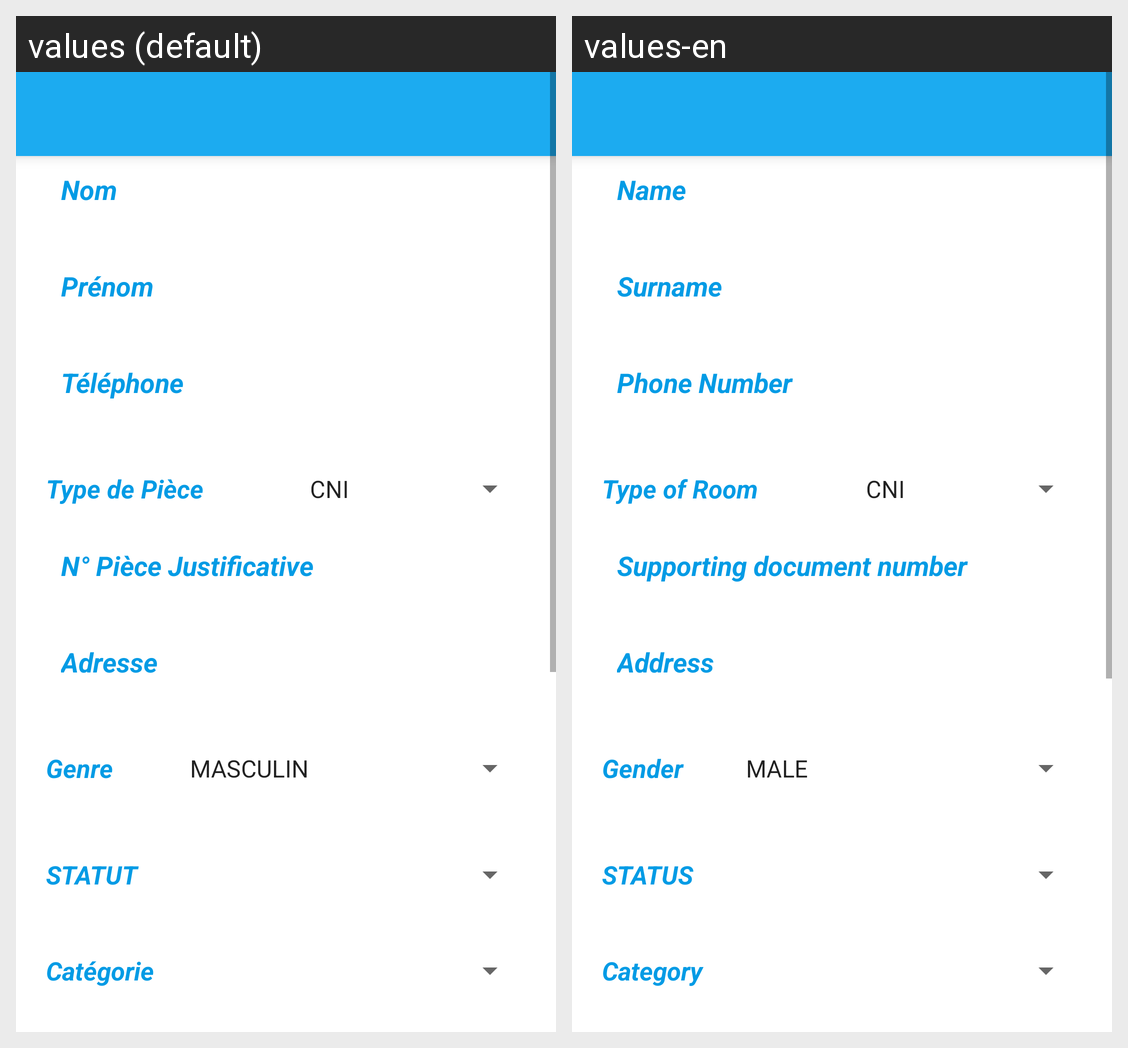

Here is an Android app screen in its default locale and in the app's own translations. Write out the translated-string differences for the strings that appear on this screen.
Android screen res/layout/activity_modif_supp_google_user.xml rendered under 2 locales, left to right: values (default), values-en. Device: Nexus 5 (rendered at 1080×1920; each locale shown at half size, 540×960, under a caption strip naming it); theme AppTheme.
Strings drawn on this screen, with the default value and each locale's value (text and hints the layout hard-codes, and strings that could not be matched under every locale, appear in the picture but are not listed):

nom
  values: Nom
  values-en: Name

prenom
  values: Prénom
  values-en: Surname

telephone
  values: Téléphone
  values-en: Phone Number

typePj
  values: Type de Pièce
  values-en: Type of Room

cni
  values: N° Pièce Justificative
  values-en: Supporting document number

adresse
  values: Adresse
  values-en: Address

genre
  values: Genre
  values-en: Gender

statut
  values: STATUT
  values-en: STATUS

categorie
  values: Catégorie
  values-en: Category
